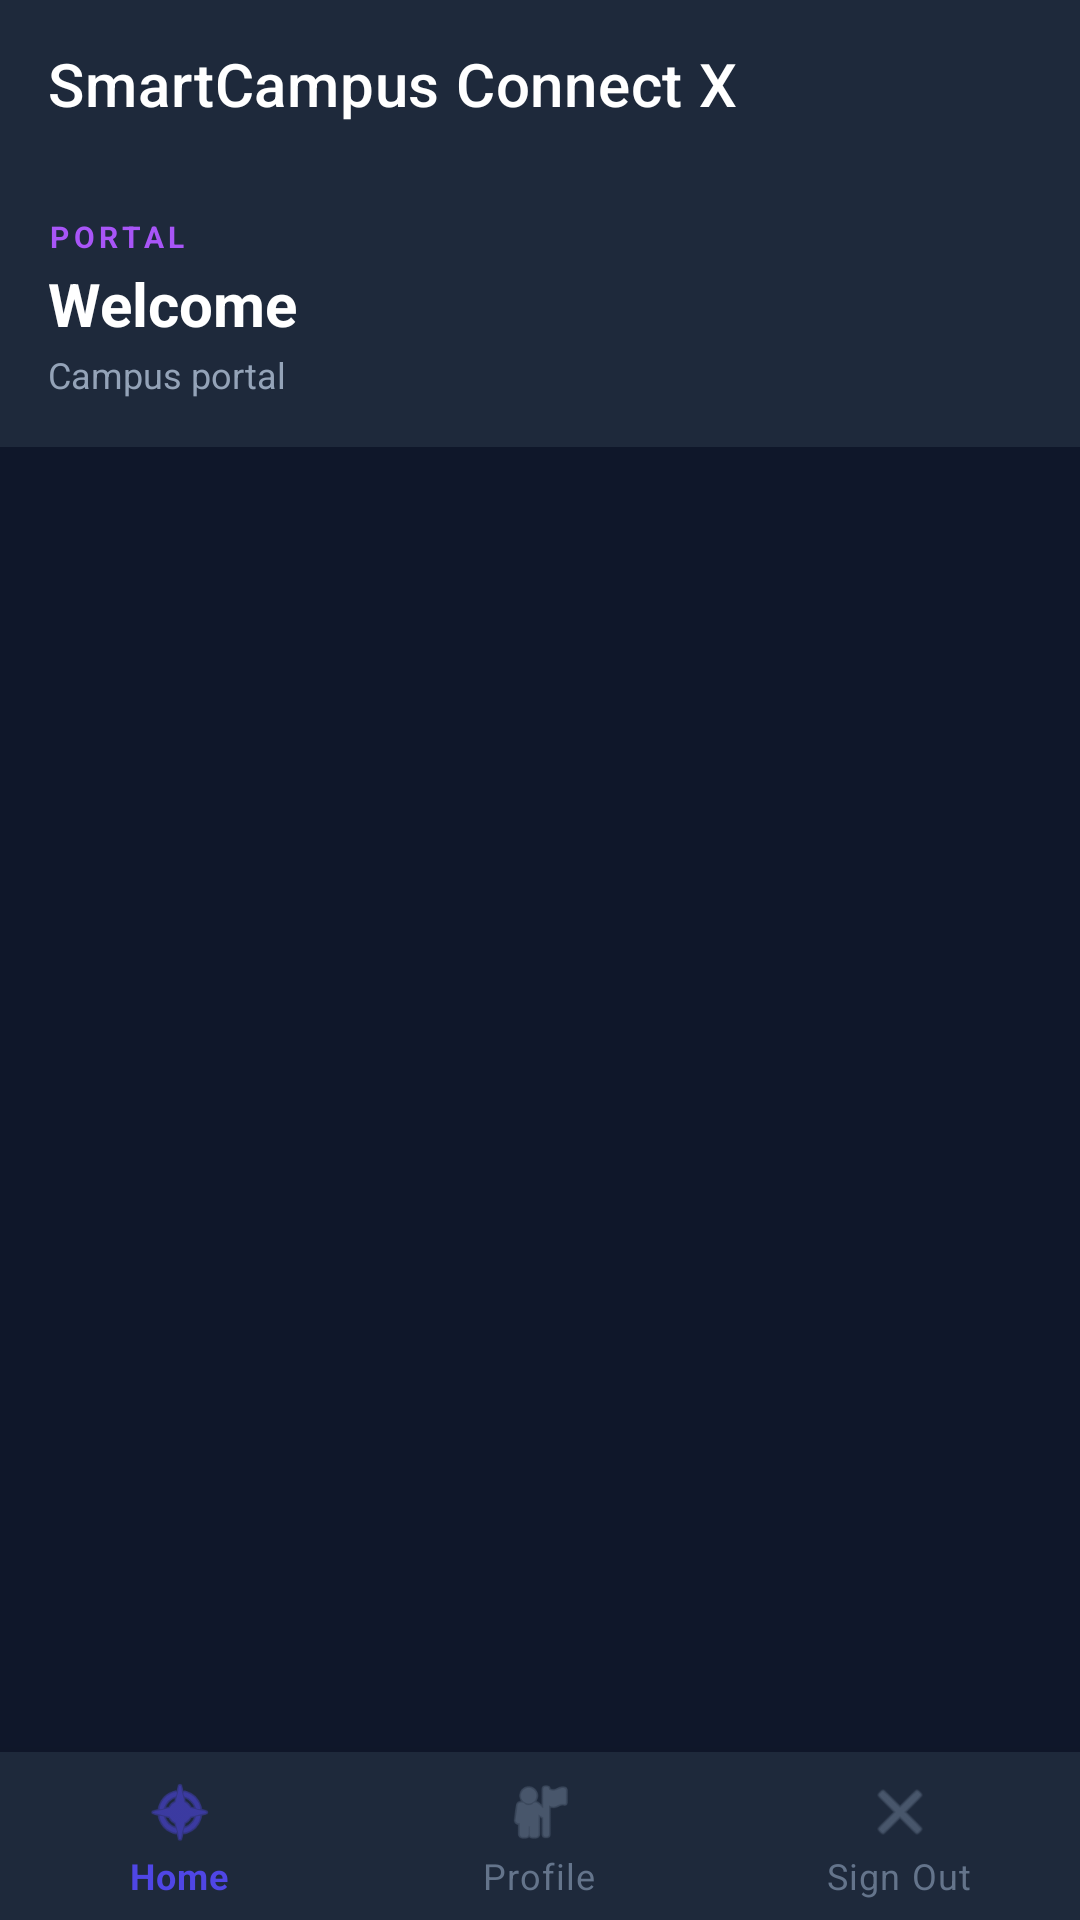

Reconstruct the res/layout file that produces this screen, plus the resources it refers to.
<!-- AndroidManifest.xml: application theme Theme.SmartCampusConnectX -->
<!-- res/layout/activity_generic_role.xml -->
<?xml version="1.0" encoding="utf-8"?>
<LinearLayout xmlns:android="http://schemas.android.com/apk/res/android"
    xmlns:app="http://schemas.android.com/apk/res-auto"
    android:layout_width="match_parent"
    android:layout_height="match_parent"
    android:orientation="vertical"
    android:background="#0f172a">

    <com.google.android.material.appbar.MaterialToolbar
        android:id="@+id/toolbar_generic"
        android:layout_width="match_parent"
        android:layout_height="?attr/actionBarSize"
        android:background="#1e293b"
        app:title="@string/app_name"
        app:titleTextColor="#ffffff"/>

    
    <LinearLayout
        android:layout_width="match_parent"
        android:layout_height="wrap_content"
        android:orientation="vertical"
        android:background="#1e293b"
        android:padding="16dp">

        <TextView
            android:id="@+id/tv_generic_badge"
            android:layout_width="wrap_content"
            android:layout_height="wrap_content"
            android:text="PORTAL"
            android:textColor="#a855f7"
            android:textSize="10sp"
            android:textStyle="bold"
            android:letterSpacing="0.15"/>

        <TextView
            android:id="@+id/tv_generic_welcome"
            android:layout_width="wrap_content"
            android:layout_height="wrap_content"
            android:text="Welcome"
            android:textColor="#ffffff"
            android:textSize="20sp"
            android:textStyle="bold"
            android:layout_marginTop="2dp"/>

        <TextView
            android:id="@+id/tv_generic_sub"
            android:layout_width="wrap_content"
            android:layout_height="wrap_content"
            android:text="Campus portal"
            android:textColor="#94a3b8"
            android:textSize="12sp"
            android:layout_marginTop="2dp"/>
    </LinearLayout>

    <com.google.android.material.tabs.TabLayout
        android:id="@+id/tab_layout_generic"
        android:layout_width="match_parent"
        android:layout_height="wrap_content"
        android:background="#0f172a"
        app:tabTextColor="#64748b"
        app:tabSelectedTextColor="#a855f7"
        app:tabIndicatorColor="#a855f7"
        app:tabMode="scrollable"/>

    <androidx.viewpager2.widget.ViewPager2
        android:id="@+id/pager_generic"
        android:layout_width="match_parent"
        android:layout_height="0dp"
        android:layout_weight="1"/>

    <com.google.android.material.bottomnavigation.BottomNavigationView
        android:id="@+id/bottom_nav_generic"
        android:layout_width="match_parent"
        android:layout_height="wrap_content"
        android:background="#1e293b"
        app:itemIconTint="@color/bottom_nav_color"
        app:itemTextColor="@color/bottom_nav_color"
        app:menu="@menu/menu_generic"/>

</LinearLayout>
<!-- resources referenced by this layout -->
<resources>
  <string name="app_name">SmartCampus Connect X</string>
  <style name="Theme.SmartCampusConnectX" parent="Theme.MaterialComponents.DayNight.DarkActionBar">
          <item name="colorPrimary">#4f46e5</item>
          <item name="colorPrimaryVariant">#3730a3</item>
          <item name="colorOnPrimary">#ffffff</item>
          <item name="colorSecondary">#a855f7</item>
          <item name="colorSecondaryVariant">#7e22ce</item>
          <item name="colorOnSecondary">#ffffff</item>
          <item name="android:statusBarColor">?attr/colorPrimaryVariant</item>
      </style>
</resources>
